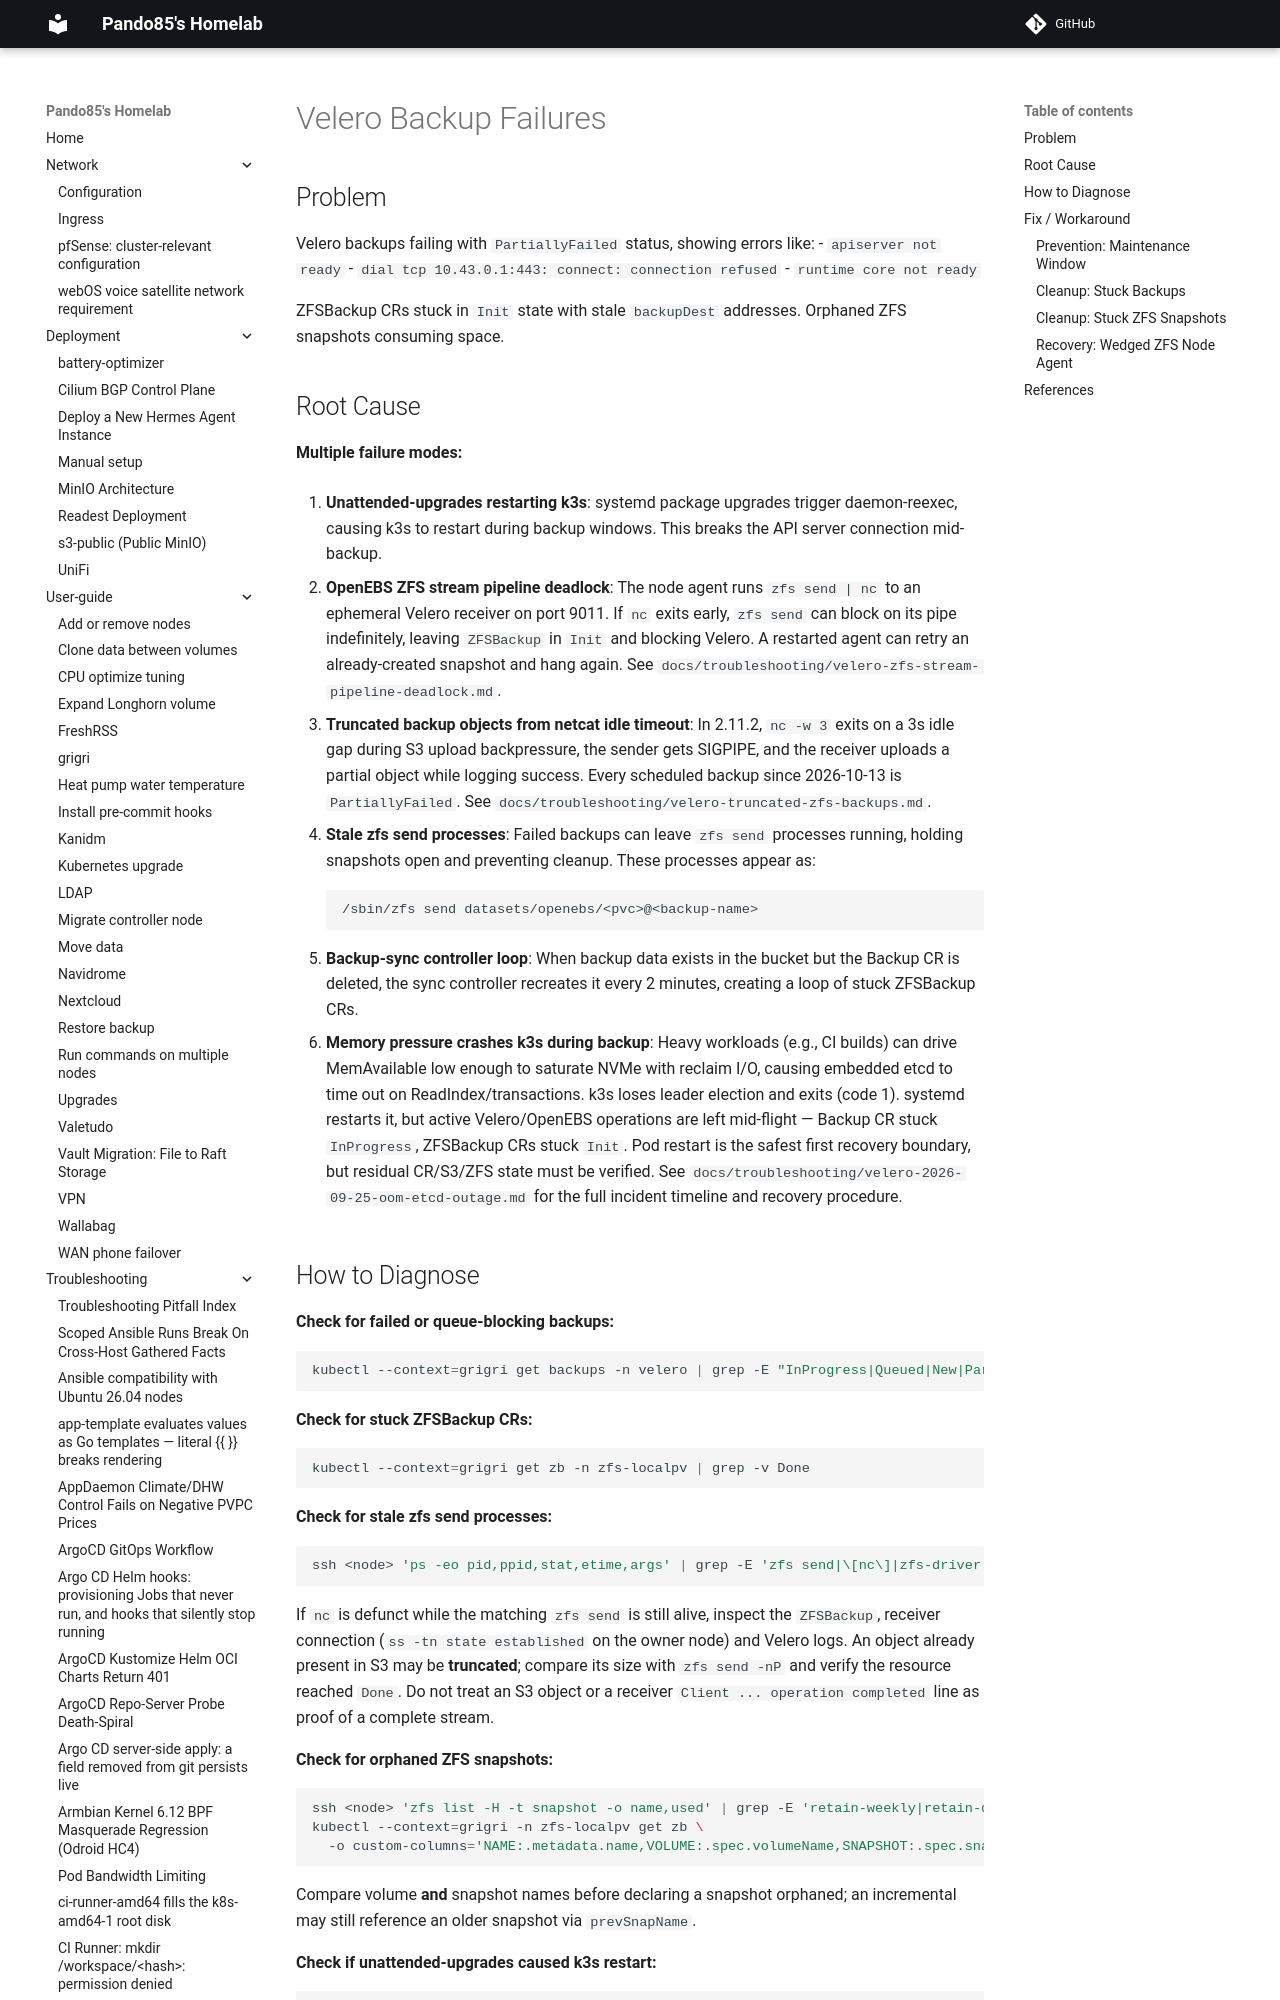

repository: pando85/homelab · page: troubleshooting/velero-backup-failures/index.html · generator: mkdocs

# Velero Backup Failures

## Problem

Velero backups failing with `PartiallyFailed` status, showing errors like:
- `apiserver not ready`
- `dial tcp 10.43.0.1:443: connect: connection refused`
- `runtime core not ready`

ZFSBackup CRs stuck in `Init` state with stale `backupDest` addresses. Orphaned ZFS snapshots consuming space.

## Root Cause

**Multiple failure modes:**

1. **Unattended-upgrades restarting k3s**: systemd package upgrades trigger daemon-reexec, causing k3s to restart during backup windows. This breaks the API server connection mid-backup.

2. **OpenEBS ZFS stream pipeline deadlock**: The node agent runs `zfs send | nc` to an ephemeral
   Velero receiver on port 9011. If `nc` exits early, `zfs send` can block on its pipe indefinitely,
   leaving `ZFSBackup` in `Init` and blocking Velero. A restarted agent can retry an already-created
   snapshot and hang again. See `docs/troubleshooting/velero-zfs-stream-pipeline-deadlock.md`.

3. **Truncated backup objects from netcat idle timeout**: In 2.11.2, `nc -w 3` exits on a 3s idle
   gap during S3 upload backpressure, the sender gets SIGPIPE, and the receiver uploads a partial
   object while logging success. Every scheduled backup since 2026-10-13 is `PartiallyFailed`.
   See `docs/troubleshooting/velero-truncated-zfs-backups.md`.

4. **Stale zfs send processes**: Failed backups can leave `zfs send` processes running, holding snapshots open and preventing cleanup. These processes appear as:
   ```
   /sbin/zfs send datasets/openebs/<pvc>@<backup-name>
   ```

5. **Backup-sync controller loop**: When backup data exists in the bucket but the Backup CR is deleted, the sync controller recreates it every 2 minutes, creating a loop of stuck ZFSBackup CRs.

6. **Memory pressure crashes k3s during backup**: Heavy workloads (e.g., CI builds) can drive MemAvailable low enough to saturate NVMe with reclaim I/O, causing embedded etcd to time out on ReadIndex/transactions. k3s loses leader election and exits (code 1). systemd restarts it, but active Velero/OpenEBS operations are left mid-flight — Backup CR stuck `InProgress`, ZFSBackup CRs stuck `Init`. Pod restart is the safest first recovery boundary, but residual CR/S3/ZFS state must be verified. See `docs/troubleshooting/velero-2026-09-25-oom-etcd-outage.md` for the full incident timeline and recovery procedure.
